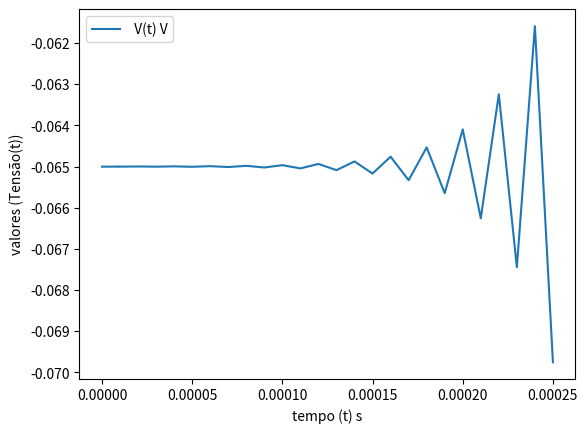

Here is the Python script that generated this plot:
import math 
import matplotlib.pyplot

def ALFA_N (vm):
    return (0.01 * (vm - 10) ) / (math.exp ( ( vm - 10) / 10) - 1) 


def ALFA_M (vm):
    return (0.01 * (vm - 25) ) / (math.exp ( ( vm - 25) / 10) - 1)


def ALFA_H (vm):
    return 0.07 * math.exp (vm / 20)



def BETA_N (vm):
    return 0.125 * math.exp (vm / 80)


def BETA_M (vm):
    return 4 * math.exp ( vm / 18)


def BETA_H (vm):
    return 1 / (math.exp ( ( vm - 30) / 10) + 1)



def DN_DT (n, vm):
    return n + (0.01 * 10 **(-3))  *  ( ALFA_N (vm) * (1 - n) - BETA_N (vm) * n) 


def DM_DT (m, vm):
    return m + (0.01 * 10 **(-3)) *  ( ALFA_M (vm) * (1 - m) - BETA_M (vm) * m) 


def DH_DT (h, vm):
    return h +  (0.01 * 10 **(-3)) * ( ALFA_H (vm) * (1 - h) - BETA_H (vm) * h)


V_K = -77 * 10 ** (-3)
V_NA = 50 * 10 ** (-3)
V_L = -54.402 * 10 ** (-3)


G_K = 3.60
G_NA = 12
G_L = 0.03


N_0 = 0.3176
M_0 = 0.0529 
H_0 = 0.5961


V_0 = -65.002 * 10 ** (-3)
T_0 = 0


AUX_N = N_0
AUX_M = M_0
AUX_H = H_0


DELTA_T = (0.01 * 10 ** (-3)) / (1 * 10 ** (-6))


V_I = [] #tensão
V_I.append (V_0)
TEMPO = []
TEMPO.append (T_0)


# S(VI) = gK * n^4 (VI - VK) + gNA * m^3 * h + (VI - vNA) + gL (VI - VL) # Escolhi sperar essa expressão para maior entendemento e facilidade para programação


POTENCIA_N = G_K * (N_0 ** 4) * (V_I [0] - V_K)
POTENCIA_M = G_NA * (M_0 ** 3) * H_0 * (V_I [0] - V_NA)
POTENCIA_L = G_L * (V_I [0] - V_L)


VI_TOTAL = V_I [0] - (POTENCIA_N + POTENCIA_M + POTENCIA_L) * DELTA_T
V_I.append (VI_TOTAL)
TEMPO.append (T_0 + (0.01 * 10 ** (-3)) )


N = [N_0]
N.append (N_0)
M = [M_0]
M.append (M_0)
H = [H_0]
H.append (H_0)



a = 1 
i = 0
while  i < .25 * 10 ** (-3):
    print (a)
    AUX_N = DN_DT ( AUX_N, V_I [a])
    N.append(AUX_N)
    AUX_M = DM_DT (AUX_M,  V_I [a])
    M.append (AUX_M)
    AUX_H = DH_DT (AUX_H, V_I [a])
    H.append (AUX_H) 


    POTENCIA_N = G_K * (N_0 ** 4) * (V_I [a] - V_K)
    POTENCIA_M = G_NA * (M_0 ** 3) * H_0 * (V_I [a] - V_NA)
    POTENCIA_L = G_L * (V_I [a] - V_L)


    AUX = V_I [a - 1] - (POTENCIA_N + POTENCIA_M + POTENCIA_L) * DELTA_T 
    V_I.append (AUX)  

    a = a + 1 
    i = i + (0.01 * 10 ** (-3))
    TEMPO.append (i)



matplotlib.pyplot.ioff ()
matplotlib.pyplot.plot (TEMPO, V_I ,label = ' V(t) V')
matplotlib.pyplot.xlabel ('tempo (t) s')
matplotlib.pyplot.ylabel ('valores (Tensão(t))')
matplotlib.pyplot.legend ()
matplotlib.pyplot.show  ()


    







